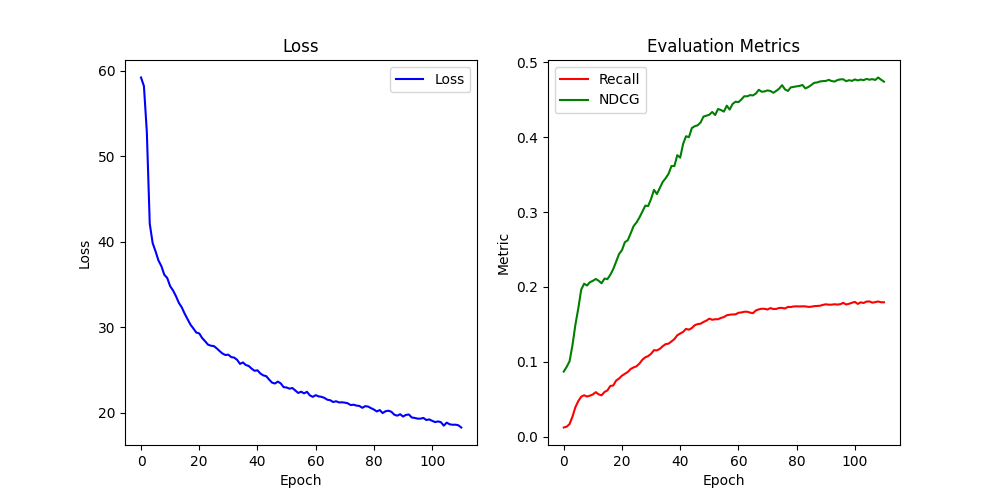

The table this chart was drawn from, first rows:
Epoch, Loss, Recall, NDCG, Training Time
0, 59.21, 0.01256, 0.08716, 3.68
1, 58.21, 0.01361, 0.09338, 2.64
2, 52.84, 0.01714, 0.1009, 2.759
3, 42.12, 0.02705, 0.1224, 2.59
4, 39.85, 0.03966, 0.1495, 2.621
5, 38.88, 0.04783, 0.1714, 2.638
6, 37.81, 0.05361, 0.1965, 2.617
7, 37.15, 0.05556, 0.2044, 2.594
8, 36.15, 0.05387, 0.202, 2.593
9, 35.77, 0.05503, 0.2064, 2.682
10, 34.82, 0.05663, 0.2082, 2.744
11, 34.31, 0.0597, 0.2107, 2.606
12, 33.65, 0.05677, 0.2083, 2.691
13, 32.86, 0.05545, 0.205, 2.72
14, 32.33, 0.05995, 0.2112, 2.821
15, 31.59, 0.06201, 0.2105, 2.903
16, 30.95, 0.06795, 0.2163, 3.006
17, 30.31, 0.06857, 0.2239, 2.888
18, 29.86, 0.07518, 0.2338, 3.012
19, 29.38, 0.07792, 0.244, 2.724
20, 29.29, 0.08166, 0.2491, 2.686
21, 28.75, 0.08416, 0.2597, 2.764
22, 28.38, 0.08664, 0.2624, 2.751
23, 27.98, 0.0906, 0.2716, 2.693
24, 27.85, 0.09275, 0.2812, 2.598
25, 27.81, 0.09421, 0.2861, 2.649
26, 27.54, 0.09783, 0.2927, 2.618
27, 27.22, 0.1029, 0.3004, 2.604
28, 26.94, 0.1062, 0.3084, 2.639
29, 26.76, 0.1078, 0.308, 2.649
30, 26.8, 0.1109, 0.3174, 2.555
31, 26.52, 0.1157, 0.3296, 2.617
32, 26.46, 0.1154, 0.324, 2.609
33, 26.21, 0.1175, 0.332, 2.594
34, 25.72, 0.121, 0.3401, 2.611
35, 25.89, 0.1238, 0.345, 2.626
36, 25.59, 0.1244, 0.351, 2.6
37, 25.48, 0.1274, 0.3613, 2.657
38, 25.17, 0.1304, 0.3613, 2.554
39, 24.92, 0.1356, 0.3758, 2.634
40, 24.97, 0.1379, 0.3725, 2.597
41, 24.6, 0.1401, 0.3908, 2.827
42, 24.38, 0.144, 0.4011, 2.846
43, 24.29, 0.1431, 0.3998, 2.786
44, 23.89, 0.1452, 0.412, 2.648
45, 23.54, 0.149, 0.4144, 2.586
46, 23.43, 0.1505, 0.4157, 2.625
47, 23.65, 0.151, 0.4194, 2.632
48, 23.44, 0.1534, 0.4273, 2.707
49, 23, 0.1551, 0.4285, 2.588
50, 22.96, 0.1578, 0.4297, 2.597
51, 22.83, 0.1563, 0.4334, 2.658
52, 22.9, 0.157, 0.4294, 2.592
53, 22.61, 0.157, 0.4374, 2.581
54, 22.32, 0.1587, 0.4361, 2.674
55, 22.47, 0.1599, 0.4339, 2.962
56, 22.28, 0.1623, 0.4419, 2.619
57, 22.46, 0.163, 0.4366, 2.62
58, 22.04, 0.1634, 0.4442, 2.546
59, 21.87, 0.1635, 0.4471, 2.6
... 51 more rows
